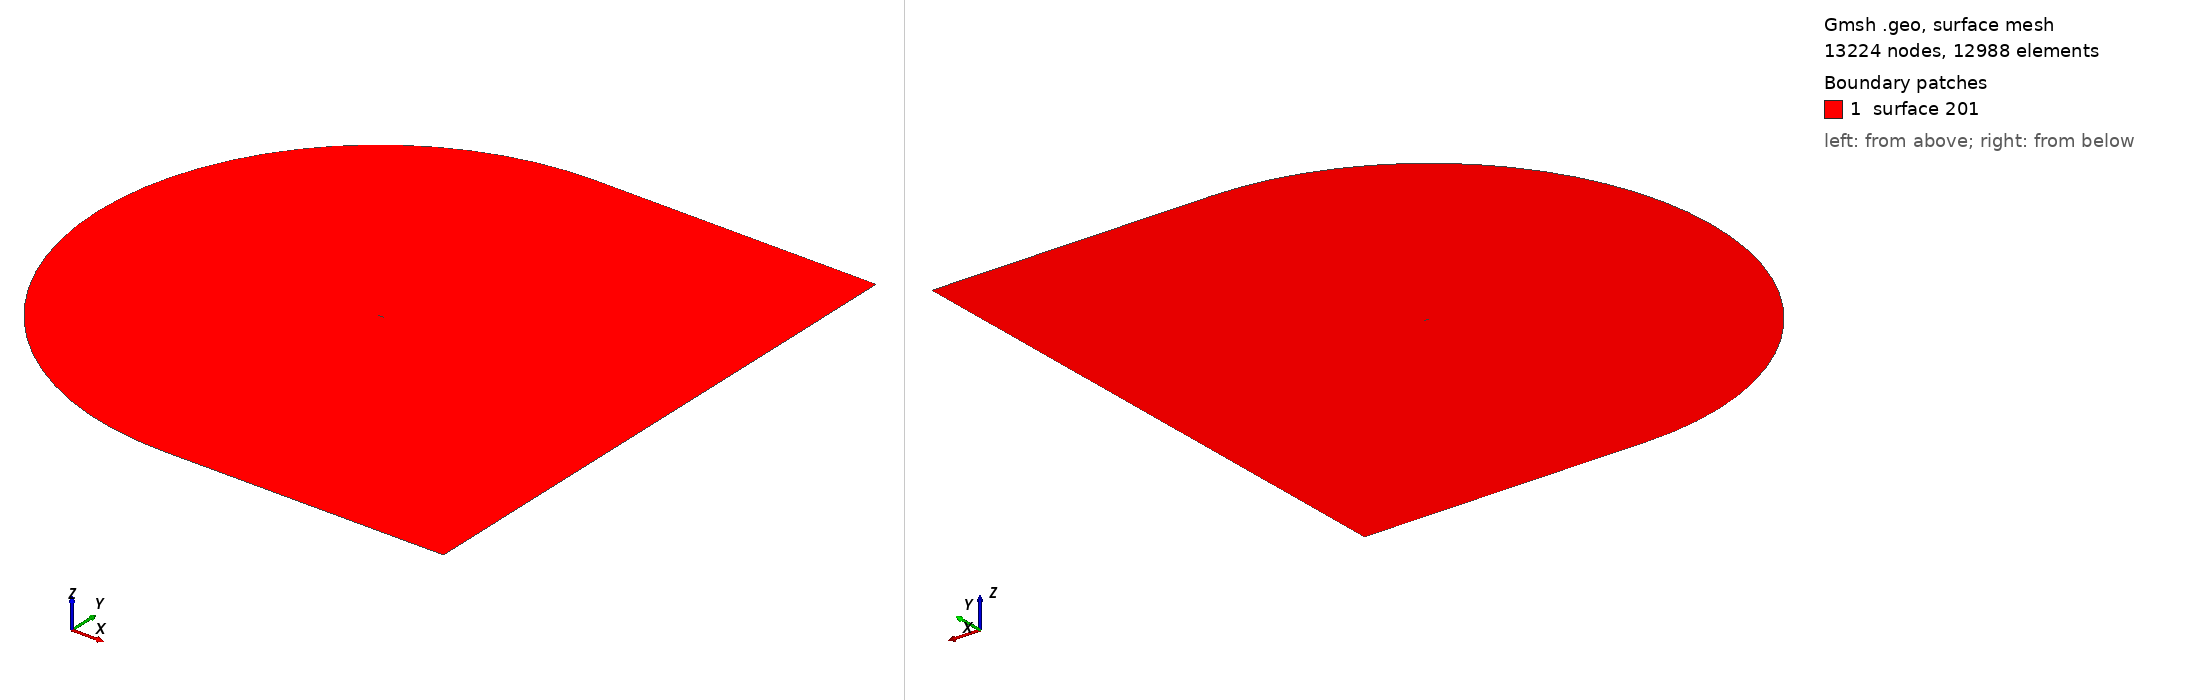

Gmsh geometry script, surface-meshed: 13224 nodes, 12988 surface elements. Boundary patches (legend numbers): 1 surface 201. Left view from above one corner, right view from below the opposite corner. The script declares no physical surfaces, so the legend lists its geometric surfaces. The drawing asked Gmsh for element sizes between 1% and 20% of the model's largest extent; the script's own settings can give other sizes.

=== Joukowski_BL_quad.geo (drawn) ===
// This geo script generates unstructured 2D quad (C) mesh around airfoil with a Boundary Layer. 
// The airfoil equations are taken from following link: 
// https://how4.cenaero.be/content/bl1-laminar-joukowski-airfoil-re1000
// This airfoil equation corresponds to so called 'Challenge' distribution of Joukowski airfoil, as specified in link.
// Use of Box field unables to make dense mesh in wake region. 
// User can modify this script to generate hybrid mesh in last few lines by chossing desired algorithms.
// Also this script may be used for any airfoil given equation of airfoil or coordinates explicitely.
// This script is generated and tested on 2.12 version of gmsh.

Li = 50.0; Lo = 50.0; // distance of inflow and outflow boundary from origin

n  = 50; // points on upper/lower surface of airfoil used to define airfoil
         // These points may not appear in the mesh.

lc1 = 10.0; lc2 = 0.5; // characteristic lengths of elements on airfoil and at farfield

m = 2*n - 2; // total number of points on airfoil without repetition
             // LE and TE points are common to upper/lower surface

nle = n; // point number of LE = no. of points on upper surface
         // Point(1) is trailing edge

// Joukowski profile
Macro Joukowski

   d = 1.0 + 2.0*a*(1.0+a)*(1.0+Cos(Pi*s));

   x = (1.0 + a*(1+2.0*a)*(1.0+Cos(Pi*s))) * Sin(Pi*s/2.0)*Sin(Pi*s/2.0);
   x = x/d;

   y = 0.5*a*(1+2.0*a)*(1.0+Cos(Pi*s)) * Sin(Pi*s);
   y = y/d;

Return

// put points on upper surface of airfoil
For i In {1:n}
   a = 0.1;
   ds0 = -0.2;
   ds1 = -0.2;

   P0 = 1.0;
   P1 = (3.0 + ds1)/3.0;
   P2 = -ds0/3.0;

   s0 = (i-1)*(1.0/(n-1));
   s = P0*(1.0-s0)*(1.0-s0)*(1.0-s0) + 3.0*P1*s0*(1.0-s0)*(1.0-s0) + 3.0*P2*s0*s0*(1.0-s0);

   Call Joukowski;

   Point(i) = {x, y, 0.0, lc2};
   xx[i] = x;
   yy[i] = y;
EndFor

// put points on lower surface of airfoil, use upper surface points and reflect
For i In {n+1:m}
   Point(i) = {xx[2*n-i], -yy[2*n-i], 0.0, lc2};
EndFor

Spline(1) = {1:n}; Spline(2) = {n:m,1};

Transfinite Line{1,2} = n Using Bump 0.1;

Point(1001) = { 0.0, Li, 0.0, lc1};
Point(1002) = { 0.0, -Li, 0.0,lc1};
Point(1003) = {Lo, -Li, 0.0,lc1};
Point(1004) = {Lo, Li, 0.0,lc1};

Line(3) = {1004, 1001};
Circle(4) = {1001, nle, 1002};
Line(5) = {1002, 1003};
Line(6) = {1003, 1004};

Line Loop(1) = {1,2};
Line Loop(2) = {3,4,5,6};

Plane Surface(201) = {2,1};

//Define Boundary Layer
Field[1] = BoundaryLayer;
Field[1].EdgesList = {1,2};
Field[1].FanNodesList = {1};
Field[1].hfar = 0.05;
Field[1].hwall_n = 0.0008;
Field[1].thickness = 0.1;
Field[1].ratio = 1.2;
Field[1].AnisoMax = 10;
Field[1].Quads = 1;
Field[1].IntersectMetrics = 0;
BoundaryLayer Field = 1;

//Box field near trailing edge
Field[2] = Box;
Field[2].VOut = lc1;
Field[2].VIn = 0.2*lc2;
Field[2].XMax = 5.0;
Field[2].XMin = 0.9;
Field[2].YMax = 0.05;
Field[2].YMin = -0.05;

//1st Box field: surrounding airfoil
Field[3] = Box;
Field[3].VOut = lc1;
Field[3].VIn = 0.4*lc2;
Field[3].XMax = 10.0;
Field[3].XMin = -0.15;
Field[3].YMax = 0.2;
Field[3].YMin = -0.2;

//Box field surrouding 1st box field
Field[6] = Box;
Field[6].VOut = lc1;
Field[6].VIn = 0.8*lc2;
Field[6].XMax = Lo;
Field[6].XMin = -1;
Field[6].YMax = 1.0;
Field[6].YMin = -1.0;

// Background fields against which other fields are defined
Field[10] = Min;
Field[10].FieldsList = {2,3,6};
Background Field = 10;

//Recombine Surface{201};
//Mesh.Algorithm = 5;
Mesh.RecombinationAlgorithm = 1;
Mesh.SubdivisionAlgorithm = 1;
//Mesh.RecombineAll = 1;
//Mesh.Smoothing = 5;
